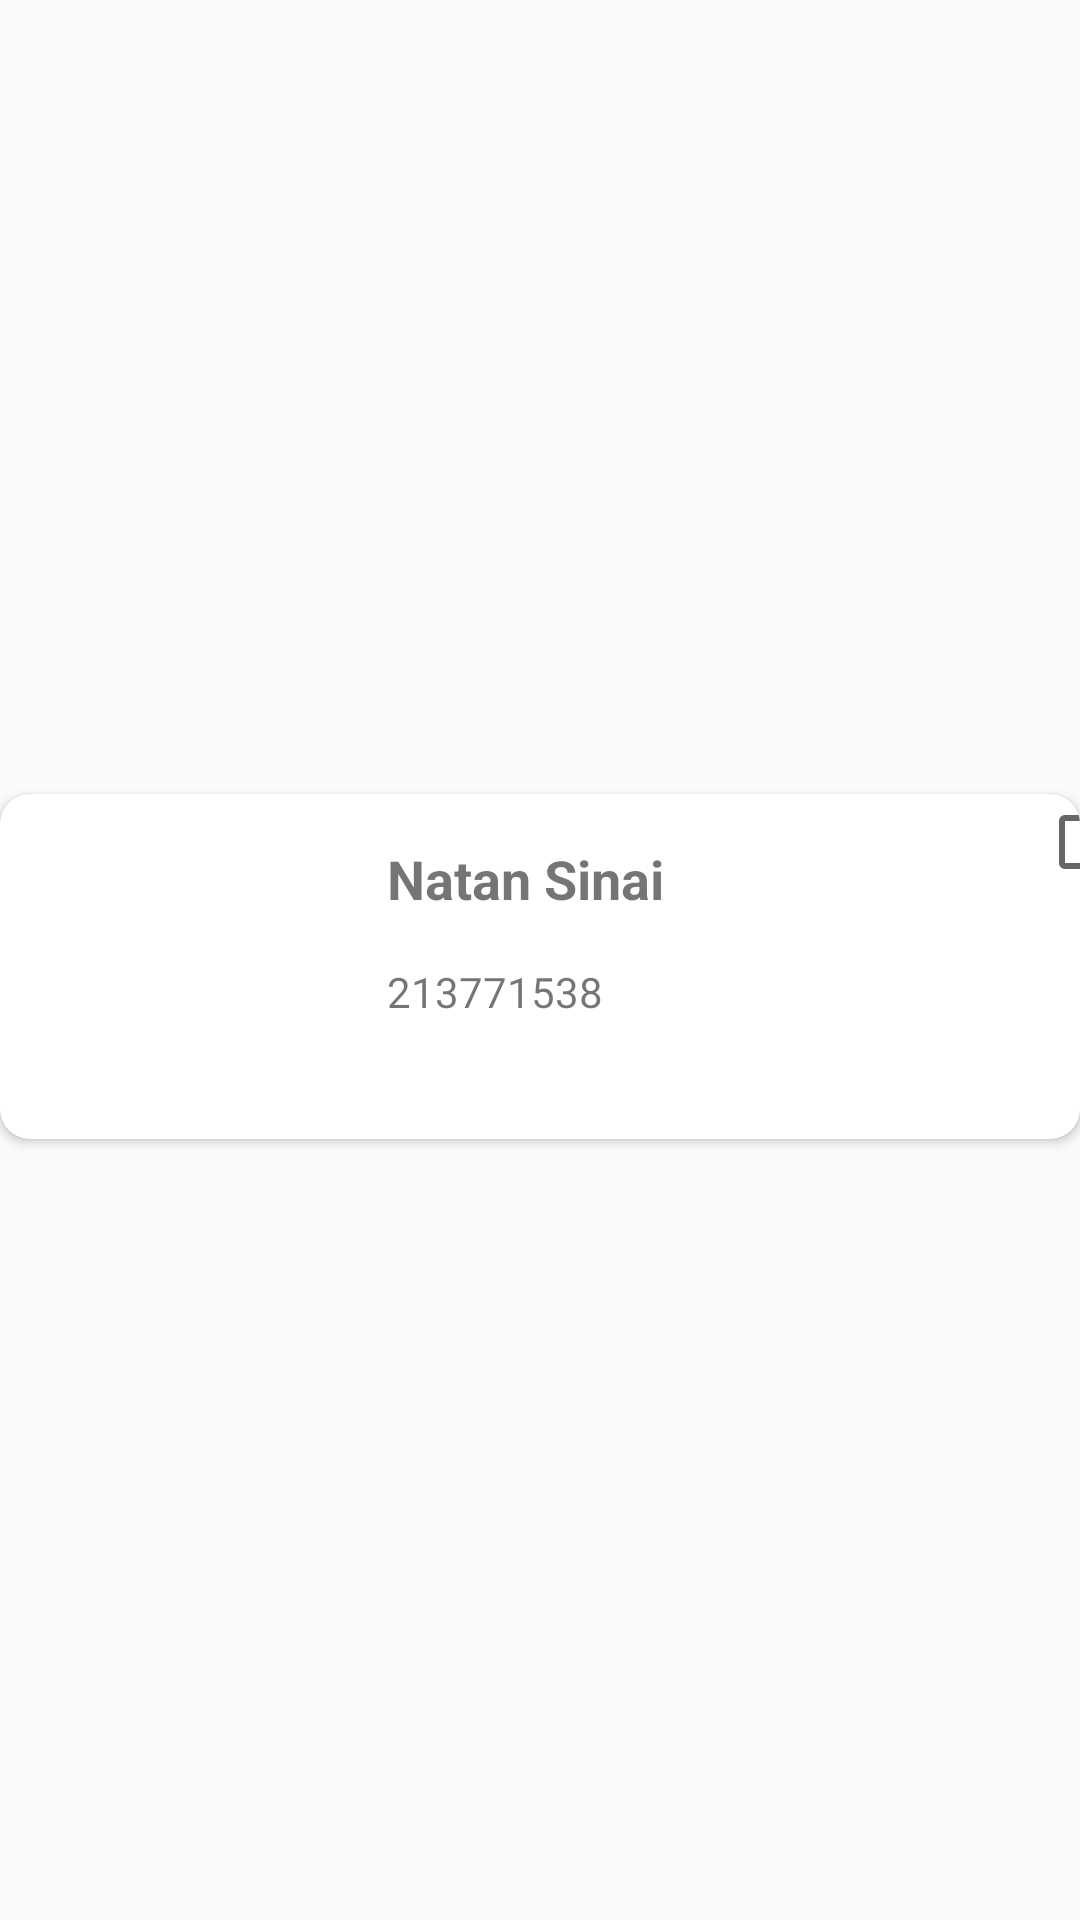

This screen was rendered from an Android layout file. Write that file and the resources it references.
<!-- AndroidManifest.xml: application theme Theme.StudentsApp -->
<!-- res/layout/student_row.xml -->
<?xml version="1.0" encoding="utf-8"?>
<androidx.constraintlayout.widget.ConstraintLayout xmlns:android="http://schemas.android.com/apk/res/android"
  xmlns:app="http://schemas.android.com/apk/res-auto"
  android:layout_width="match_parent"
  android:layout_height="wrap_content"
  android:orientation="vertical">

  <androidx.cardview.widget.CardView
    android:id="@+id/card"
    android:layout_width="match_parent"
    android:layout_height="wrap_content"
    android:layout_marginTop="4dp"
    app:cardCornerRadius="10dp"
    app:cardPreventCornerOverlap="false"
    app:layout_constraintBottom_toBottomOf="parent"
    app:layout_constraintEnd_toEndOf="parent"
    app:layout_constraintStart_toStartOf="parent"
    app:layout_constraintTop_toTopOf="parent">

    <androidx.constraintlayout.widget.ConstraintLayout
      android:layout_width="378dp"
      android:layout_height="match_parent">

      <TextView
        android:id="@+id/name"
        android:layout_width="wrap_content"
        android:layout_height="wrap_content"
        android:layout_marginStart="8dp"
        android:layout_marginTop="16dp"
        android:text="Natan Sinai"
        android:textSize="18sp"
        android:textStyle="bold"
        app:layout_constraintStart_toEndOf="@+id/profilePicture"
        app:layout_constraintTop_toTopOf="parent" />

      <TextView
        android:id="@+id/id"
        android:layout_width="wrap_content"
        android:layout_height="wrap_content"
        android:layout_marginStart="8dp"
        android:layout_marginTop="16dp"
        android:text="213771538"
        android:textSize="14sp"
        app:layout_constraintStart_toEndOf="@+id/profilePicture"
        app:layout_constraintTop_toBottomOf="@+id/name" />

      <ImageView
        android:id="@+id/profilePicture"
        android:layout_width="121dp"
        android:layout_height="115dp"
        app:layout_constraintBottom_toBottomOf="parent"
        app:layout_constraintStart_toStartOf="parent"
        app:layout_constraintTop_toTopOf="parent"
        app:srcCompat="@drawable/avatar" />

      <CheckBox
        android:id="@+id/checkBox"
        android:layout_width="wrap_content"
        android:layout_height="wrap_content"
        app:layout_constraintEnd_toEndOf="parent"
        app:layout_constraintTop_toTopOf="parent" />
    </androidx.constraintlayout.widget.ConstraintLayout>
  </androidx.cardview.widget.CardView>

</androidx.constraintlayout.widget.ConstraintLayout>
<!-- resources referenced by this layout -->
<resources>
  <style name="Theme.StudentsApp" parent="android:Theme.Material.Light.NoActionBar" />
</resources>
